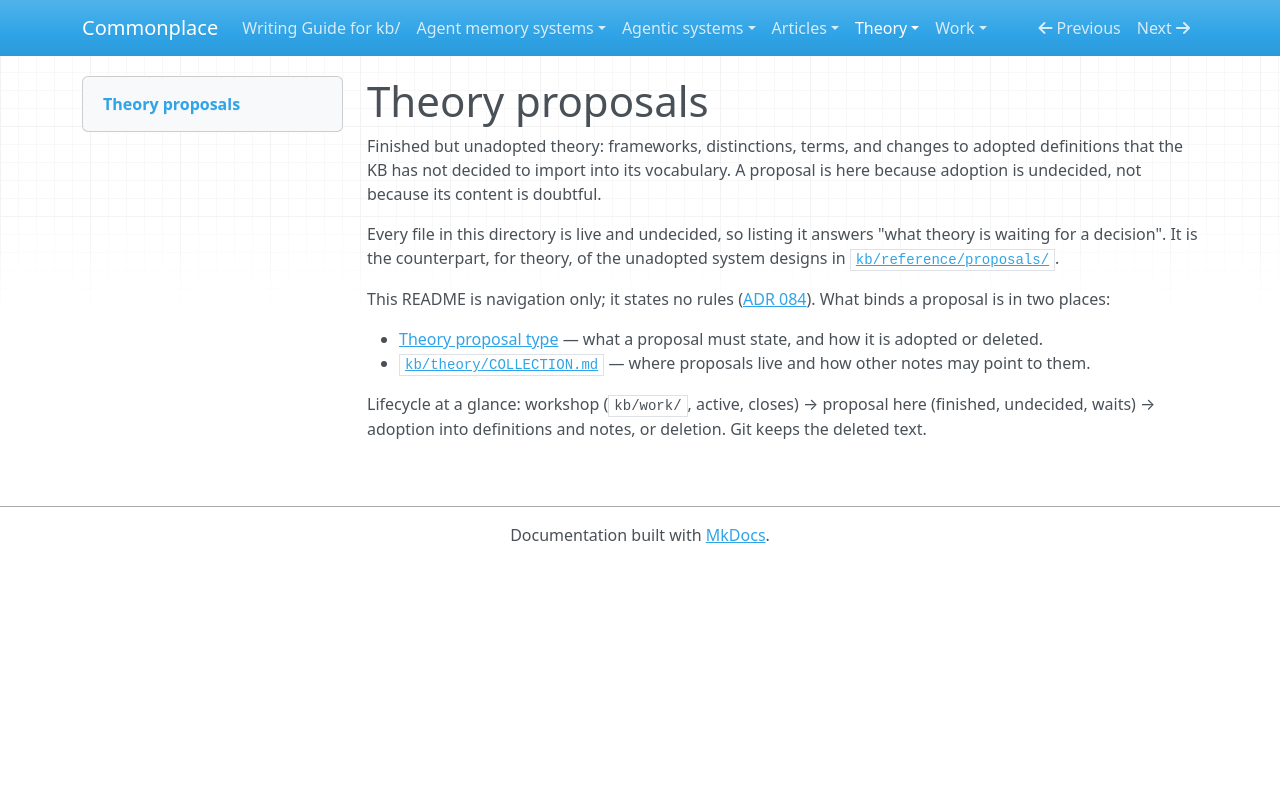

repository: zby/commonplace · page: theory/proposals/index.html · generator: mkdocs

# Theory proposals

Finished but unadopted theory: frameworks, distinctions, terms, and changes
to adopted definitions that the KB has not decided to import into its
vocabulary. A proposal is here because adoption is undecided, not because
its content is doubtful.

Every file in this directory is live and undecided, so listing it answers
"what theory is waiting for a decision". It is the counterpart, for theory,
of the unadopted system designs in
[`kb/reference/proposals/`](../../reference/proposals/README.md).

This README is navigation only; it states no rules
([ADR 084](../../reference/adr/084-kind-rules-live-in-type-specs-and-operations-in-instructions.md)).
What binds a proposal is in two places:

- [Theory proposal type](../types/theory-proposal.md) — what a proposal
  must state, and how it is adopted or deleted.
- [`kb/theory/COLLECTION.md`](../COLLECTION.md) — where proposals live and
  how other notes may point to them.

Lifecycle at a glance: workshop (`kb/work/`, active, closes) → proposal
here (finished, undecided, waits) → adoption into definitions and notes, or
deletion. Git keeps the deleted text.
